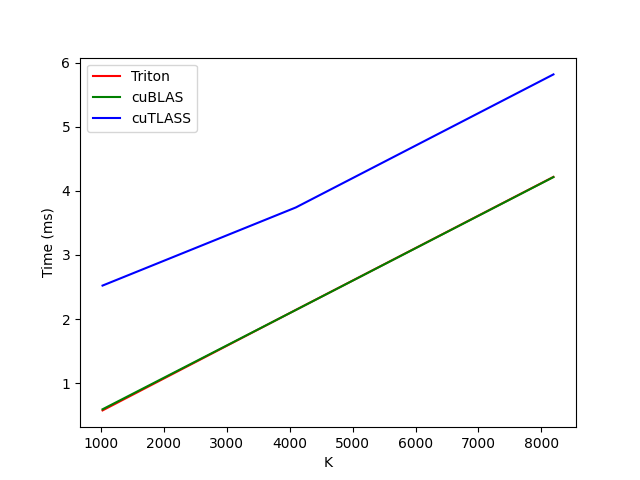

The file beside this chart, header and first rows:
K, Triton, cuBLAS, cuTLASS
1024, 0.575, 0.5924, 2.522
4096, 2.142, 2.141, 3.741
8192, 4.218, 4.215, 5.817
